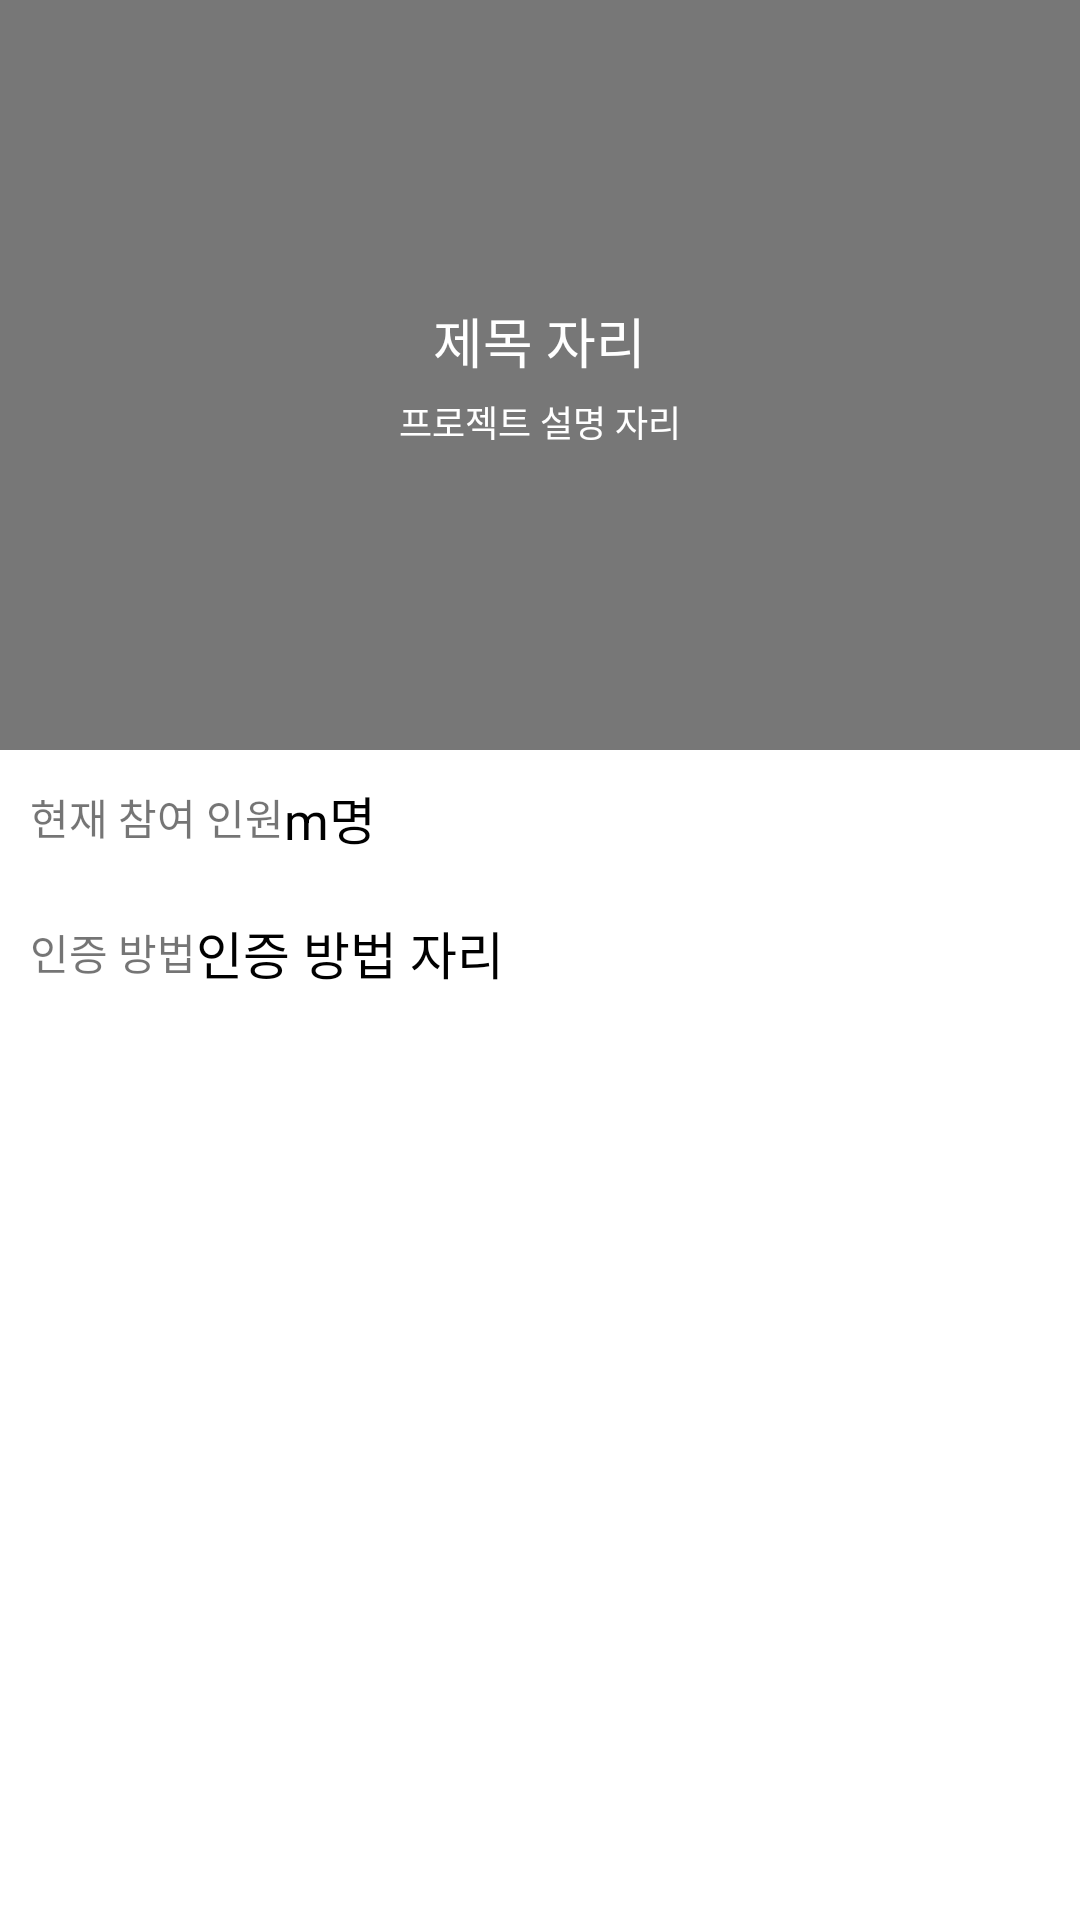

Reconstruct the res/layout file that produces this screen, plus the resources it refers to.
<!-- AndroidManifest.xml: application theme Theme.Daily10Minutes_Difficult_20210418 -->
<!-- res/layout/activity_view_project_detail.xml -->
<?xml version="1.0" encoding="utf-8"?>
<LinearLayout xmlns:android="http://schemas.android.com/apk/res/android"
    xmlns:app="http://schemas.android.com/apk/res-auto"
    xmlns:tools="http://schemas.android.com/tools"
    android:layout_width="match_parent"
    android:layout_height="match_parent"
    android:orientation="vertical"
    tools:context=".ViewProjectDetailActivity">

    <FrameLayout
        android:layout_width="match_parent"
        android:layout_height="250dp">

        <ImageView
            android:layout_width="match_parent"
            android:layout_height="match_parent"
            android:scaleType="centerCrop"
            android:src="@mipmap/ic_launcher" />

        <ImageView
            android:id="@+id/projectImg"
            android:layout_width="match_parent"
            android:layout_height="match_parent"
            android:background="#88000000" />

        <LinearLayout
            android:layout_width="wrap_content"
            android:layout_height="wrap_content"
            android:layout_gravity="center"
            android:gravity="center"
            android:orientation="vertical">

            <TextView
                android:id="@+id/titleTxt"
                android:layout_width="wrap_content"
                android:layout_height="wrap_content"
                android:text="제목 자리"
                android:textColor="#FFFFFF"
                android:textSize="18sp" />

            <TextView
                android:id="@+id/descriptionTxt"
                android:layout_width="wrap_content"
                android:layout_height="wrap_content"
                android:layout_marginTop="5dp"
                android:text="프로젝트 설명 자리"
                android:textColor="#FFFFFF"
                android:textSize="12sp" />

        </LinearLayout>

    </FrameLayout>

    <LinearLayout
        android:layout_width="match_parent"
        android:layout_height="wrap_content"
        android:gravity="center_vertical"
        android:orientation="horizontal"
        android:padding="10dp">

        <TextView
            android:layout_width="wrap_content"
            android:layout_height="wrap_content"
            android:text="현재 참여 인원" />

        <TextView
            android:id="@+id/userCountTxt"
            android:layout_width="wrap_content"
            android:layout_height="wrap_content"
            android:text="m명"
            android:textColor="#000000"
            android:textSize="17sp" />

    </LinearLayout>

    <LinearLayout
        android:layout_width="match_parent"
        android:layout_height="wrap_content"
        android:gravity="center_vertical"
        android:orientation="horizontal"
        android:padding="10dp">

        <TextView
            android:layout_width="wrap_content"
            android:layout_height="wrap_content"
            android:text="인증 방법" />

        <TextView
            android:id="@+id/proofMethodTxt"
            android:layout_width="wrap_content"
            android:layout_height="wrap_content"
            android:text="인증 방법 자리"
            android:textColor="#000000"
            android:textSize="17sp" />

    </LinearLayout>

</LinearLayout>
<!-- resources referenced by this layout -->
<resources>
  <style name="Theme.Daily10Minutes_Difficult_20210418" parent="Theme.MaterialComponents.DayNight.DarkActionBar">
          
          <item name="colorPrimary">@color/purple_500</item>
          <item name="colorPrimaryVariant">@color/purple_700</item>
          <item name="colorOnPrimary">@color/white</item>
          
          <item name="colorSecondary">@color/teal_200</item>
          <item name="colorSecondaryVariant">@color/teal_700</item>
          <item name="colorOnSecondary">@color/black</item>
          
          <item name="android:statusBarColor" tools:targetApi="l">?attr/colorPrimaryVariant</item>
          
      </style>
  <!-- not gathered from this repository: default colours our renderer supplied (Android Studio template values) -->
  <color name="purple_500">#FF6200EE</color>
  <color name="purple_700">#FF3700B3</color>
  <color name="teal_200">#FF03DAC5</color>
  <color name="teal_700">#FF018786</color>
  <color name="black">#FF000000</color>
  <color name="white">#FFFFFFFF</color>
</resources>
